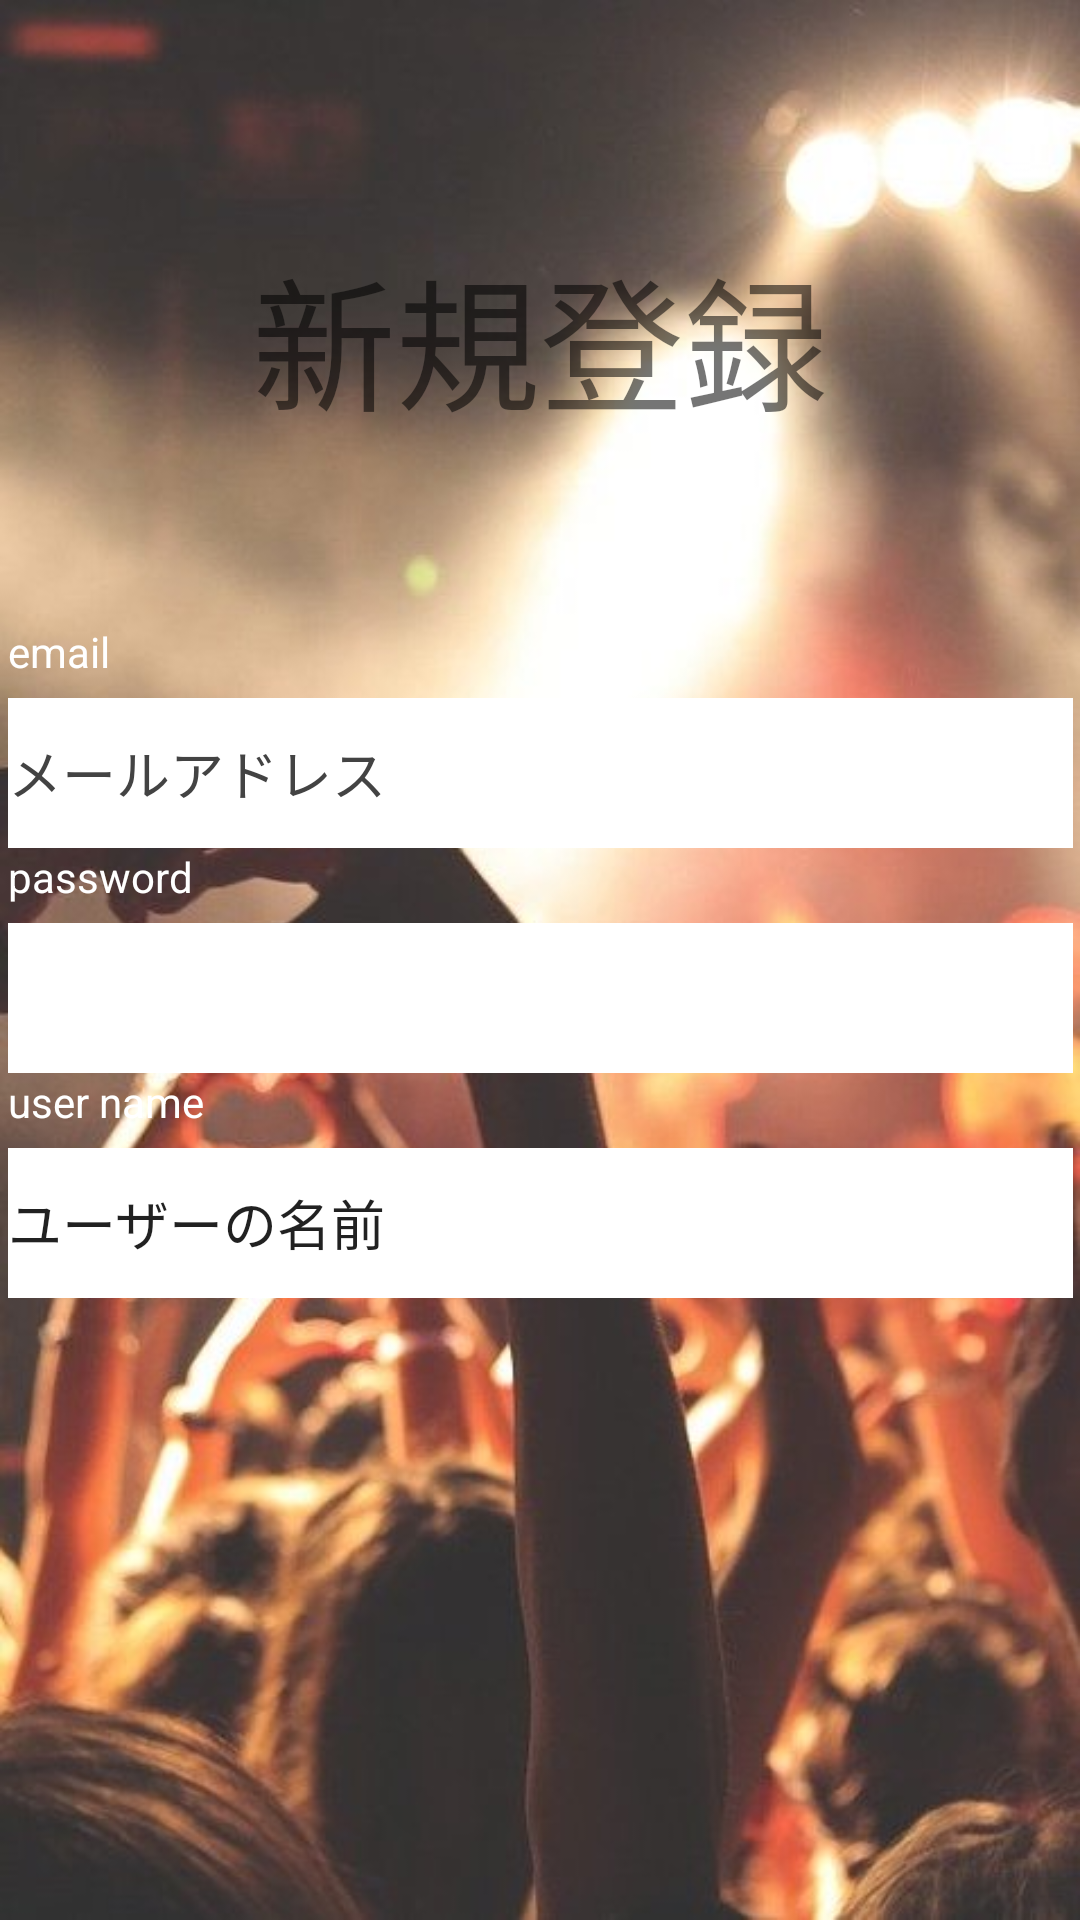

The Android layout XML behind this screen, and the referenced resources:
<!-- AndroidManifest.xml: application theme Theme.LibertyMCBattle -->
<!-- res/layout/activity_sign_up.xml -->
<?xml version="1.0" encoding="utf-8"?>
<androidx.constraintlayout.widget.ConstraintLayout xmlns:android="http://schemas.android.com/apk/res/android"
    xmlns:app="http://schemas.android.com/apk/res-auto"
    xmlns:tools="http://schemas.android.com/tools"
    android:layout_width="match_parent"
    android:layout_height="match_parent"
    android:background="#FFFFFF"
    android:backgroundTint="#FFFFFF"
    tools:context=".SignUpActivity">

    <ImageView
        android:id="@+id/imageView"
        android:layout_width="0dp"
        android:layout_height="0dp"
        android:scaleType="fitXY"
        android:src="@drawable/signUp"
        app:layout_constraintBottom_toBottomOf="parent"
        app:layout_constraintEnd_toEndOf="parent"
        app:layout_constraintHorizontal_bias="0.0"
        app:layout_constraintStart_toStartOf="parent"
        app:layout_constraintTop_toTopOf="parent"
        app:layout_constraintVertical_bias="1.0" />

    <TextView
        android:id="@+id/textView"
        android:layout_width="wrap_content"
        android:layout_height="wrap_content"
        android:layout_marginBottom="60dp"
        android:text="新規登録"
        android:textSize="48sp"
        app:layout_constraintBottom_toTopOf="@+id/linearLayout"
        app:layout_constraintEnd_toEndOf="parent"
        app:layout_constraintHorizontal_bias="0.5"
        app:layout_constraintStart_toStartOf="parent" />

    <LinearLayout
        android:id="@+id/linearLayout"
        android:layout_width="355dp"
        android:layout_height="225dp"
        android:orientation="vertical"
        app:layout_constraintBottom_toBottomOf="parent"
        app:layout_constraintEnd_toEndOf="parent"
        app:layout_constraintHorizontal_bias="0.5"
        app:layout_constraintStart_toStartOf="parent"
        app:layout_constraintTop_toTopOf="parent">

        <TextView
            android:id="@+id/textView2"
            android:layout_width="match_parent"
            android:layout_height="25dp"
            android:text="email"
            android:textColor="#FFFFFF" />

        <EditText
            android:id="@+id/editTextTextPersonName"
            android:layout_width="match_parent"
            android:layout_height="50dp"
            android:background="#000000"
            android:backgroundTint="#FFFFFF"
            android:ems="10"
            android:foregroundTint="#00BCD4"
            android:inputType="textPersonName"
            android:text="メールアドレス"
            android:textColor="#434343"
            android:textColorLink="#FF5722" />

        <TextView
            android:id="@+id/textView3"
            android:layout_width="match_parent"
            android:layout_height="25dp"
            android:text="password"
            android:textColor="#FFFFFF" />

        <EditText
            android:id="@+id/editTextNumberPassword"
            android:layout_width="match_parent"
            android:layout_height="50dp"
            android:background="#FFFFFF"
            android:backgroundTint="#FFFFFF"
            android:ems="10"
            android:inputType="numberPassword" />

        <TextView
            android:id="@+id/textView4"
            android:layout_width="match_parent"
            android:layout_height="25dp"
            android:text="user name"
            android:textColor="#FFFFFF" />

        <EditText
            android:id="@+id/editTextTextPersonName3"
            android:layout_width="match_parent"
            android:layout_height="50dp"
            android:background="#FFFFFF"
            android:backgroundTint="#FFFFFF"
            android:ems="10"
            android:inputType="textPersonName"
            android:text="ユーザーの名前" />

    </LinearLayout>

</androidx.constraintlayout.widget.ConstraintLayout>
<!-- resources referenced by this layout -->
<resources>
  <!-- drawable signUp: jpg bitmap (drawable, 51823 bytes) -->
  <style name="Theme.LibertyMCBattle" parent="Theme.MaterialComponents.DayNight.DarkActionBar">
          
          <item name="colorPrimary">@color/purple_500</item>
          <item name="colorPrimaryVariant">@color/purple_700</item>
          <item name="colorOnPrimary">@color/white</item>
          
          <item name="colorSecondary">@color/teal_200</item>
          <item name="colorSecondaryVariant">@color/teal_700</item>
          <item name="colorOnSecondary">@color/black</item>
          
          <item name="android:statusBarColor" tools:targetApi="l">?attr/colorPrimaryVariant</item>
          
      </style>
  <!-- not gathered from this repository: default colours our renderer supplied (Android Studio template values) -->
  <color name="purple_500">#FF6200EE</color>
  <color name="purple_700">#FF3700B3</color>
  <color name="teal_200">#FF03DAC5</color>
  <color name="teal_700">#FF018786</color>
  <color name="black">#FF000000</color>
  <color name="white">#FFFFFFFF</color>
</resources>
